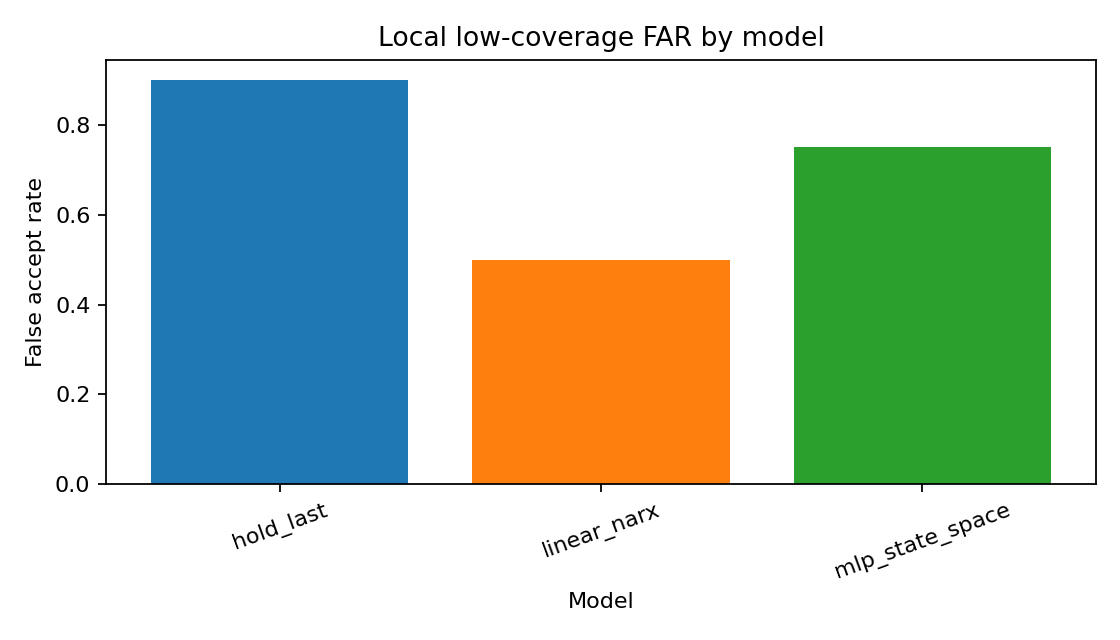

Data behind this chart, as committed beside it:
model_id, split, judge_id, coverage, false_accept_rate, accepted_count, false_accept_count, mean_error_accepted, mean_error_rejected, threshold
hold_last, id_test, support_only_local, 0.05, 0.6, 5, 3, 0.2696, 0.5256, 0.15
hold_last, id_test, support_only_local, 0.1, 0.6, 10, 6, 0.2463, 0.5424, 0.15
hold_last, ood_action_magnitude, support_only_local, 0.05, 1.0, 5, 5, 0.5832, 0.6408, 0.15
hold_last, ood_action_magnitude, support_only_local, 0.1, 0.9, 10, 9, 0.5381, 0.649, 0.15
hold_last, ood_combined, support_only_local, 0.05, 1.0, 5, 5, 0.5612, 0.7032, 0.15
hold_last, ood_combined, support_only_local, 0.1, 1.0, 10, 10, 0.6928, 0.6965, 0.15
hold_last, ood_inflow_spike, support_only_local, 0.05, 1.0, 5, 5, 0.5336, 0.6032, 0.15
hold_last, ood_inflow_spike, support_only_local, 0.1, 1.0, 10, 10, 0.4857, 0.6124, 0.15
linear_narx, id_test, support_only_local, 0.05, 0.0, 5, 0, 0.005563, 0.008293, 0.15
linear_narx, id_test, support_only_local, 0.1, 0.0, 10, 0, 0.01144, 0.007792, 0.15
linear_narx, ood_action_magnitude, support_only_local, 0.05, 1.0, 5, 5, 0.3901, 0.4023, 0.15
linear_narx, ood_action_magnitude, support_only_local, 0.1, 1.0, 10, 10, 0.3925, 0.4027, 0.15
linear_narx, ood_combined, support_only_local, 0.05, 1.0, 5, 5, 0.3486, 0.3682, 0.15
linear_narx, ood_combined, support_only_local, 0.1, 1.0, 10, 10, 0.347, 0.3695, 0.15
linear_narx, ood_inflow_spike, support_only_local, 0.05, 0.0, 5, 0, 0.0358, 0.03521, 0.15
linear_narx, ood_inflow_spike, support_only_local, 0.1, 0.0, 10, 0, 0.03491, 0.03528, 0.15
mlp_state_space, id_test, support_only_local, 0.05, 0.0, 5, 0, 0.0005969, 0.0008193, 0.15
mlp_state_space, id_test, support_only_local, 0.1, 0.0, 10, 0, 0.001042, 0.0007822, 0.15
mlp_state_space, ood_action_magnitude, support_only_local, 0.05, 1.0, 5, 5, 0.2652, 0.2716, 0.15
mlp_state_space, ood_action_magnitude, support_only_local, 0.1, 1.0, 10, 10, 0.2636, 0.2721, 0.15
mlp_state_space, ood_combined, support_only_local, 0.05, 1.0, 5, 5, 0.3605, 0.3668, 0.15
mlp_state_space, ood_combined, support_only_local, 0.1, 1.0, 10, 10, 0.3594, 0.3673, 0.15
mlp_state_space, ood_inflow_spike, support_only_local, 0.05, 1.0, 5, 5, 0.189, 0.1917, 0.15
mlp_state_space, ood_inflow_spike, support_only_local, 0.1, 1.0, 10, 10, 0.1897, 0.1918, 0.15
